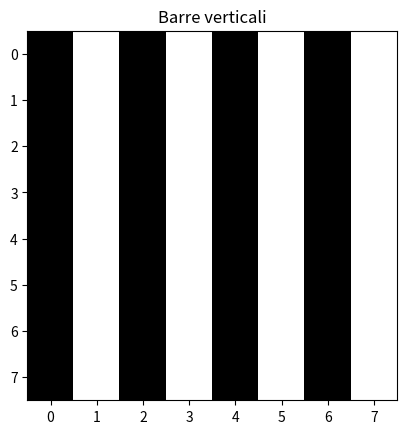

Recreate this plot in Python.
import numpy as np
import matplotlib.pyplot as plt


# Creazione di una griglia 8x8 con barre verticali
bar_height = 8
bar_width = 8


# Crea un array di indici di colonne
columns = np.arange(bar_width)


# Alterna tra colonne bianche (255) e nere (0)
bars = (columns % 2) * 255


# Replica le barre verticali su tutte le righe
bars = np.tile(bars, (bar_height, 1))


plt.imshow(bars, cmap='gray')
plt.title('Barre verticali')
plt.show()

